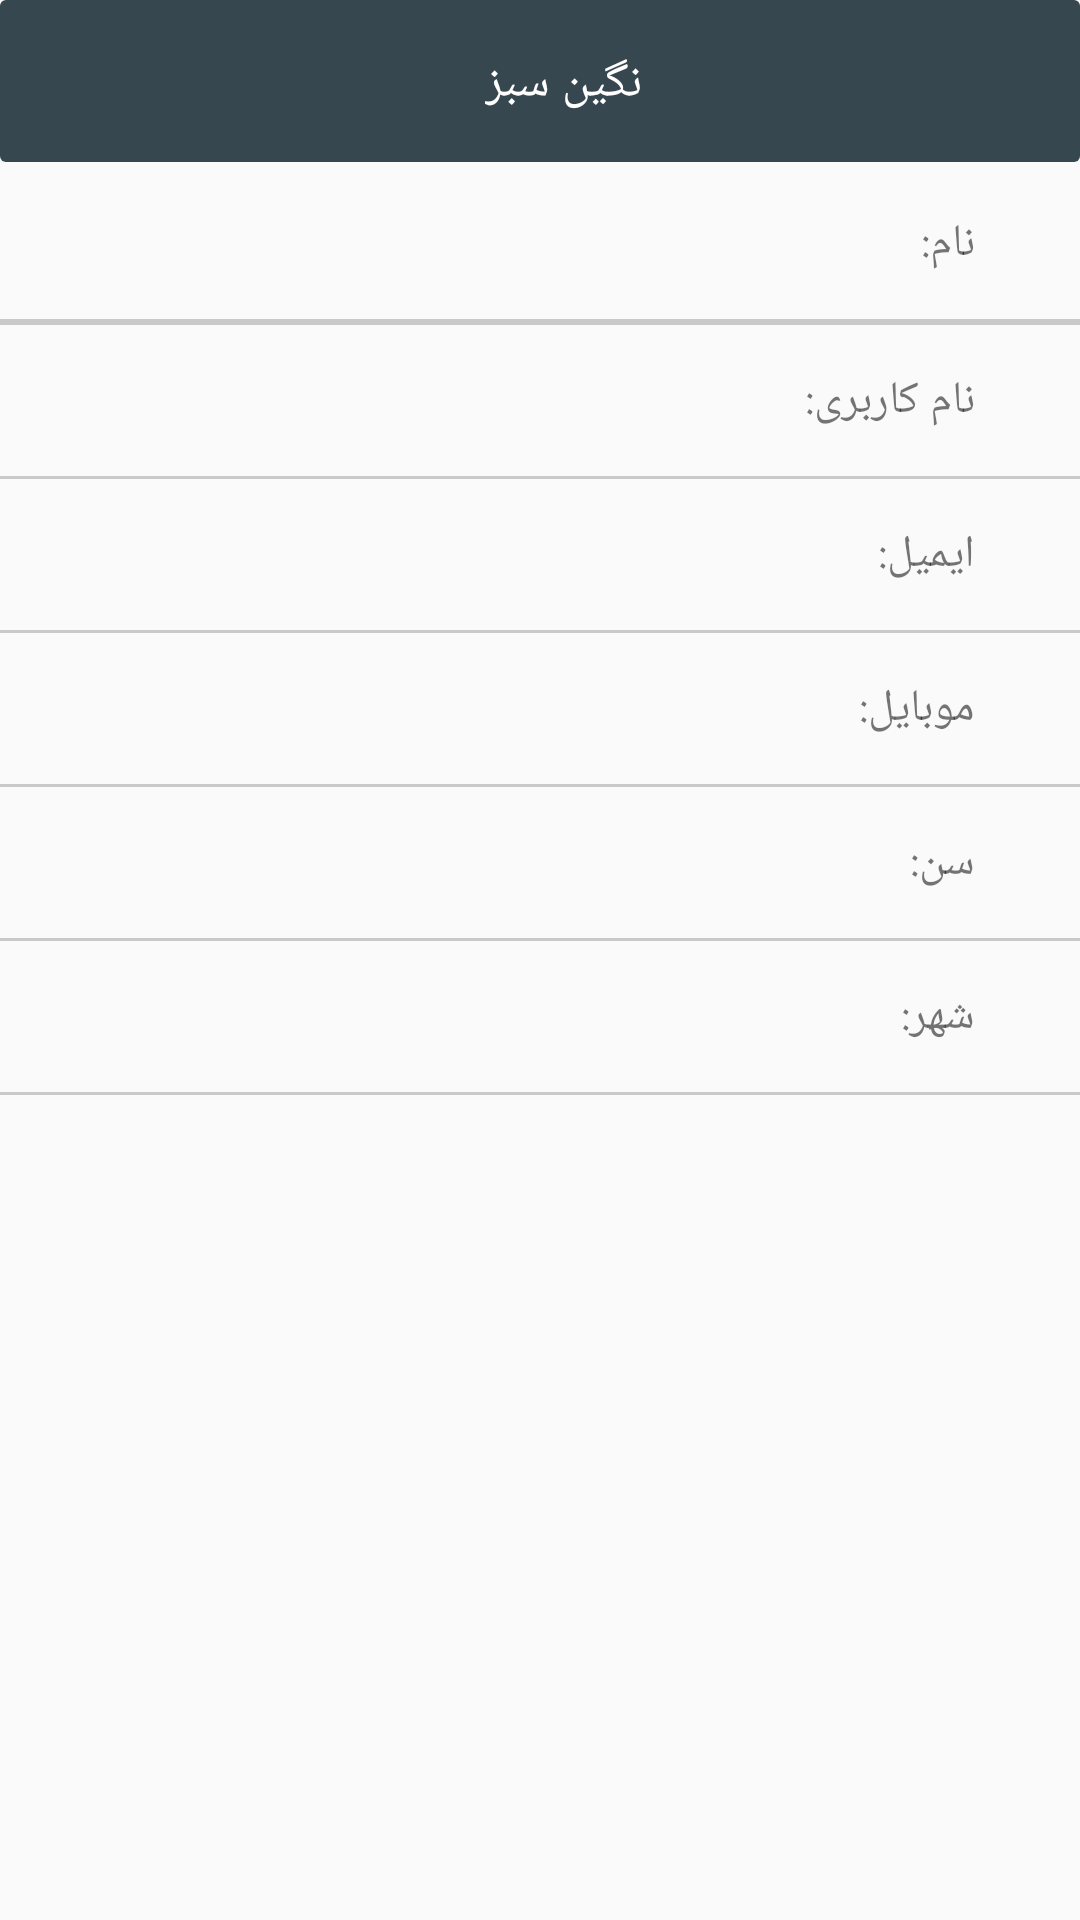

The Android layout XML behind this screen, and the referenced resources:
<!-- AndroidManifest.xml: application theme AppTheme -->
<!-- res/layout/activity_profile_show.xml -->
<?xml version="1.0" encoding="utf-8"?>
<LinearLayout xmlns:android="http://schemas.android.com/apk/res/android"
    android:id="@+id/li_main_profile"
    android:layout_width="match_parent"
    android:layout_height="match_parent"
    android:animateLayoutChanges="true"
    android:orientation="vertical">

    
    <include
        android:id="@+id/app_bar"
        layout="@layout/app_bar"
        android:layout_width="fill_parent"
        android:layout_height="wrap_content" />

    <ScrollView
        android:id="@+id/scrollView"
        android:layout_width="match_parent"
        android:layout_height="match_parent">

        <LinearLayout
            android:layout_width="match_parent"
            android:layout_height="match_parent"
            android:orientation="vertical">




            <LinearLayout
                android:layout_width="match_parent"
                android:layout_height="wrap_content"
                android:gravity="center"
                android:orientation="horizontal"
                android:padding="15dp">

                

                <TextView
                    android:id="@+id/tv_profile_lname"
                    android:layout_width="0dp"
                    android:layout_height="wrap_content"
                    android:layout_weight="1"
                    android:gravity="center|right"
                    android:paddingRight="20dp"
                    android:text="@string/lname"
                    android:textSize="15sp" />

            </LinearLayout>

            <ImageView
                android:id="@+id/imageView11"
                android:layout_width="match_parent"
                android:layout_height="1dp"
                android:background="#c9c9c9" />


            <ImageView
                android:id="@+id/imageView2"
                android:layout_width="match_parent"
                android:layout_height="1dp"
                android:background="#c9c9c9" />



            <LinearLayout
                android:id="@+id/li_profile_rules"
                android:layout_width="match_parent"
                android:layout_height="wrap_content"
                android:gravity="center"
                android:orientation="horizontal"
                android:padding="15dp">

                

                <TextView
                    android:id="@+id/tv_profile_username"
                    android:layout_width="0dp"
                    android:layout_height="wrap_content"
                    android:layout_weight="1"
                    android:gravity="center|right"
                    android:paddingRight="20dp"
                    android:text="@string/username"
                    android:textSize="15sp" />
            </LinearLayout>

            <ImageView
                android:id="@+id/imageView9"
                android:layout_width="match_parent"
                android:layout_height="1dp"
                android:background="#c9c9c9" />


            <LinearLayout
                android:id="@+id/li_profile_aboutdeveloper"
                android:layout_width="match_parent"
                android:layout_height="wrap_content"
                android:gravity="center"
                android:orientation="horizontal"
                android:padding="15dp">

                

                <TextView
                    android:id="@+id/tv_profile_email"
                    android:layout_width="0dp"
                    android:layout_height="wrap_content"
                    android:layout_weight="1"
                    android:gravity="center|right"
                    android:paddingRight="20dp"
                    android:text="@string/email"
                    android:textSize="15sp" />
            </LinearLayout>

            <ImageView
                android:id="@+id/imageView6"
                android:layout_width="match_parent"
                android:layout_height="1dp"
                android:background="#c9c9c9" />



            <LinearLayout
                android:layout_width="match_parent"
                android:layout_height="wrap_content"
                android:gravity="center"
                android:orientation="horizontal"
                android:padding="15dp">

                

                <TextView
                    android:id="@+id/tv_profile_mobile"
                    android:layout_width="0dp"
                    android:layout_height="wrap_content"
                    android:layout_weight="1"
                    android:gravity="center|right"
                    android:paddingRight="20dp"
                    android:text="@string/mobile"
                    android:textSize="15sp" />
            </LinearLayout>
            <ImageView
                android:id="@+id/imageView4"
                android:layout_width="match_parent"
                android:layout_height="1dp"
                android:background="#c9c9c9" />


            <LinearLayout
                android:layout_width="match_parent"
                android:layout_height="wrap_content"
                android:gravity="center"
                android:orientation="horizontal"
                android:padding="15dp">

                

                <TextView
                    android:id="@+id/tv_profile_age"
                    android:layout_width="0dp"
                    android:layout_height="wrap_content"
                    android:layout_weight="1"
                    android:gravity="center|right"
                    android:paddingRight="20dp"
                    android:text="@string/age"
                    android:textSize="15sp" />
            </LinearLayout>
            <ImageView
                android:id="@+id/imag_age"
                android:layout_width="match_parent"
                android:layout_height="1dp"
                android:background="#c9c9c9" />


            <LinearLayout
                android:layout_width="match_parent"
                android:layout_height="wrap_content"
                android:gravity="center"
                android:orientation="horizontal"
                android:padding="15dp">

                

                <TextView
                    android:id="@+id/tv_profile_city"
                    android:layout_width="0dp"
                    android:layout_height="wrap_content"
                    android:layout_weight="1"
                    android:gravity="center|right"
                    android:paddingRight="20dp"
                    android:text="@string/city"
                    android:textSize="15sp" />
            </LinearLayout>
            <ImageView
                android:id="@+id/imag_city"
                android:layout_width="match_parent"
                android:layout_height="1dp"
                android:background="#c9c9c9" />


        </LinearLayout>

    </ScrollView>

</LinearLayout>
<!-- res/layout/app_bar.xml (included above) -->
<?xml version="1.0" encoding="utf-8"?>
<android.support.v7.widget.Toolbar
    xmlns:android="http://schemas.android.com/apk/res/android"
    xmlns:app="http://schemas.android.com/apk/res-auto"
    android:background="@drawable/appbar_bg_1"
    android:layout_width="match_parent"
    android:layout_height="wrap_content">

    <RelativeLayout
        android:layout_width="fill_parent"
        android:layout_height="55dp"
        android:gravity="center_vertical">





        <TextView
            android:id="@+id/name"
            android:layout_width="wrap_content"
            android:layout_height="wrap_content"
            android:gravity="center"
            android:text="@string/app_name"
            android:textSize="16dp"
            android:textColor="@color/white"
            android:layout_centerVertical="true"
            android:layout_centerHorizontal="true" />




    </RelativeLayout>






</android.support.v7.widget.Toolbar>
<!-- resources referenced by this layout -->
<resources>
  <color name="white">#ffffff</color>
  <!-- drawable appbar_bg_1 (drawable) -->
  <?xml version="1.0" encoding="utf-8"?>
  <layer-list xmlns:android="http://schemas.android.com/apk/res/android">
      <item>
          <shape android:shape="rectangle">
              <corners android:radius="2dp" />
          </shape>
      </item>
  
      <item
          android:left="0dp"
          android:right="0dp"
          android:top="0dp"
          android:bottom="2dp">
          <shape android:shape="rectangle">
              <solid android:color="@color/material_blue_grey_800"/>
              <corners android:radius="2dp" />
          </shape>
      </item>
  </layer-list>
  <!-- drawable ic_noti_icon: webp bitmap (drawable, 660 bytes) -->
  <!-- drawable ruls: webp bitmap (drawable, 230 bytes) -->
  <string name="age">سن: </string>
  <string name="app_name">نگین سبز</string>
  <string name="city">شهر: </string>
  <string name="email">ایمیل: </string>
  <string name="lname">نام: </string>
  <string name="mobile">موبایل: </string>
  <string name="username">نام کاربری: </string>
  <style name="AppTheme" parent="Theme.AppCompat.Light.NoActionBar">
          
          <item name="colorPrimary">@color/colorPrimary</item>
          <item name="colorPrimaryDark">@color/colorPrimaryDark</item>
          <item name="colorAccent">@color/colorAccent</item>
          <item name="android:windowFullscreen">true</item>
          <item name="android:windowNoTitle">true</item>
      </style>
  <color name="material_blue_grey_800">#37474f</color>
  <color name="colorPrimary">#42a046</color>
  <color name="colorPrimaryDark">#1e5e2f</color>
  <color name="colorAccent">#5ccc78</color>
</resources>
